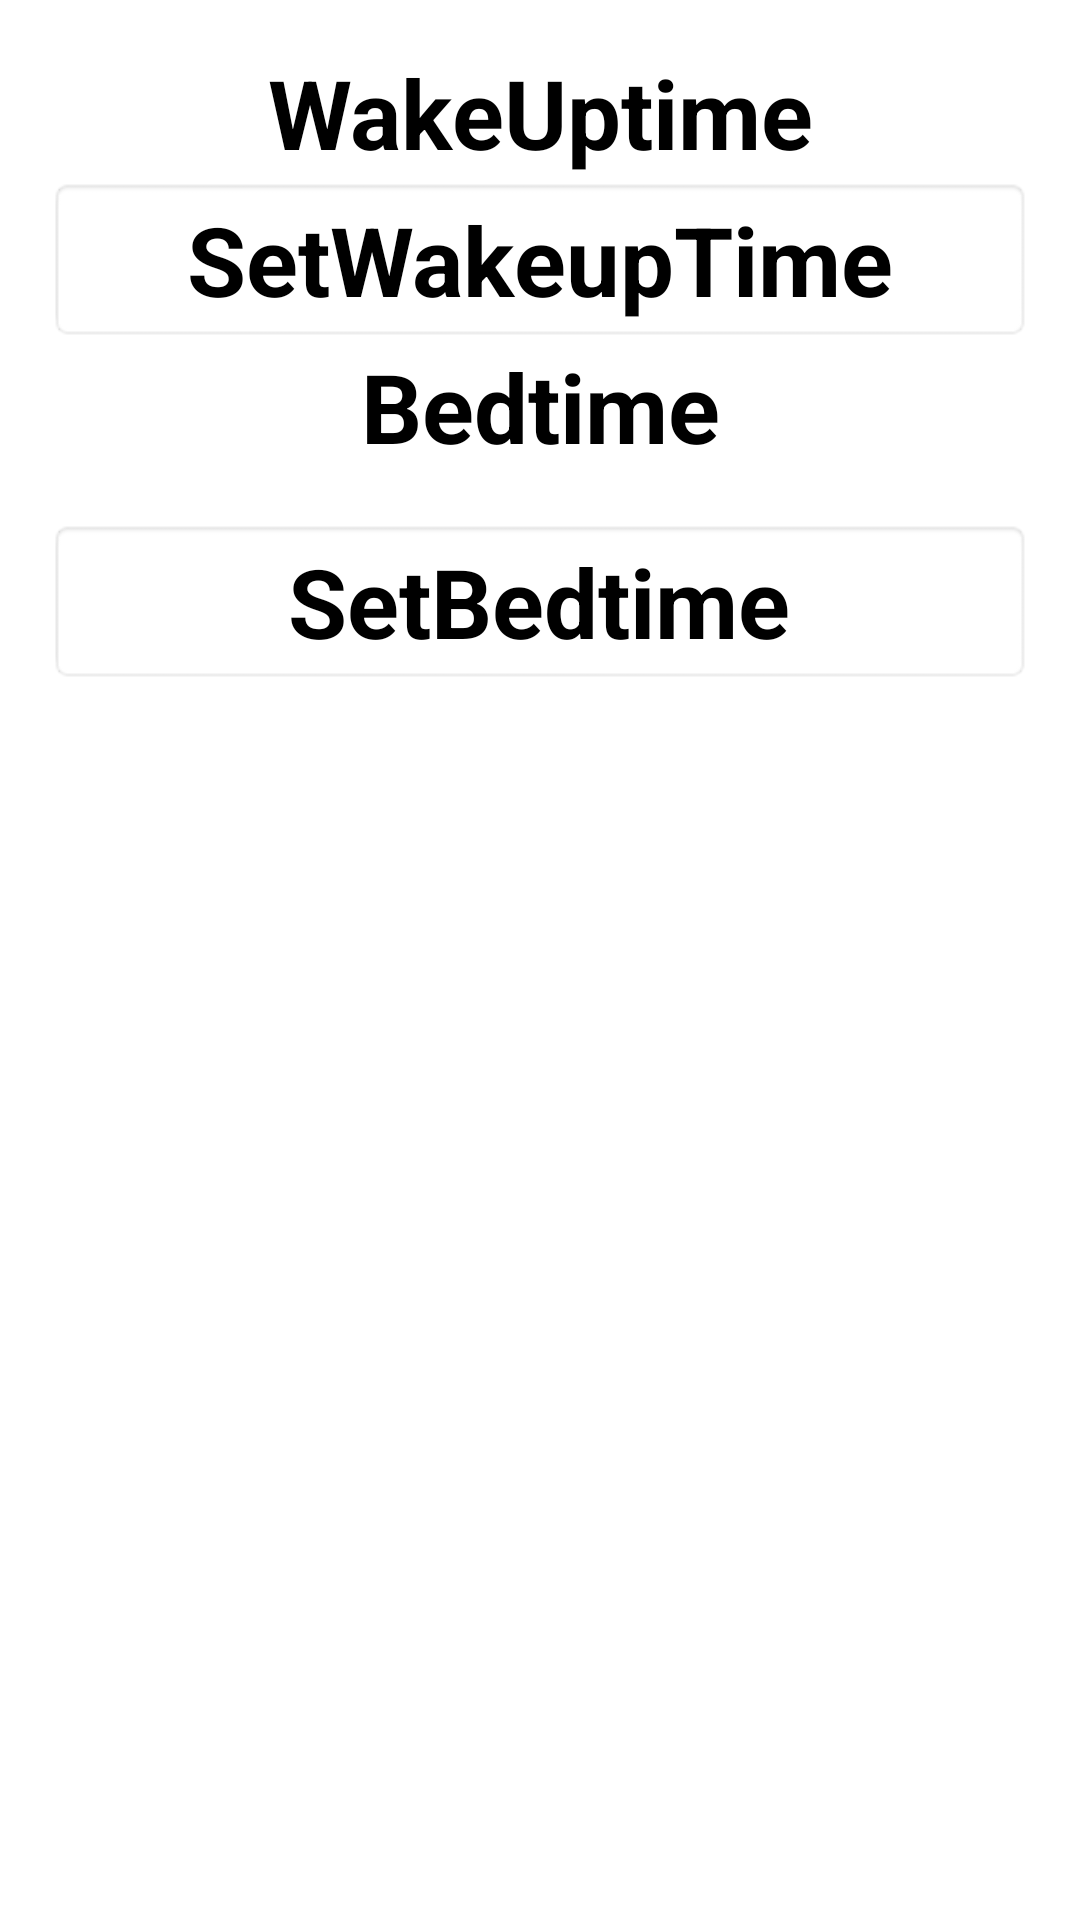

The Android layout XML behind this screen, and the referenced resources:
<!-- AndroidManifest.xml: application theme Theme.SnoozeYouLose -->
<!-- res/layout/fragment_home.xml -->
<?xml version="1.0" encoding="utf-8"?>
<LinearLayout
    xmlns:android="http://schemas.android.com/apk/res/android"
    xmlns:app="http://schemas.android.com/apk/res-auto"
    xmlns:tools="http://schemas.android.com/tools"
    android:layout_width="match_parent"
    android:layout_height="match_parent"
    android:orientation="vertical"
    android:padding= "16dp">

    <TextView
        android:layout_width="match_parent"
        android:layout_height="wrap_content"
        android:text="WakeUptime"
        android:textSize="32sp"
        android:textStyle="bold"
        android:textColor="@color/black"
        android:gravity="center"
        android:drawablePadding="16dp"
        />

    <TextView
        android:layout_width="match_parent"
        android:layout_height="wrap_content"
        android:id="@+id/tv_timer1"
        android:hint="SetWakeupTime"
        android:textSize="32sp"
        android:textStyle="bold"
        android:gravity="center"
        android:drawablePadding="16dp"
        android:background="@android:drawable/editbox_background"
        app:drawableTopCompat="@drawable/baseline_access_time_24" />


    <TextView
        android:layout_width="match_parent"
        android:layout_height="wrap_content"
        android:text="Bedtime"
        android:textSize="32sp"
        android:textStyle="bold"
        android:textColor="@color/black"
        android:gravity="center"
        android:drawablePadding="16dp"
        />

    <TextView
        android:layout_width="match_parent"
        android:layout_height="wrap_content"
        android:id="@+id/tv_timer2"
        android:text="SetBedtime"
        android:textSize="32sp"
        android:textStyle="bold"
        android:gravity="center"
        android:drawablePadding="16dp"
        android:layout_marginTop="16dp"
        android:background="@android:drawable/editbox_background"
        app:drawableTopCompat="@drawable/baseline_access_time_24" />


</LinearLayout>
<!-- resources referenced by this layout -->
<resources>
  <color name="black">#FF000000</color>
  <style name="Theme.SnoozeYouLose" parent="Theme.MaterialComponents.DayNight.DarkActionBar">
          
          <item name="colorPrimary">@color/purple_500</item>
          <item name="colorPrimaryVariant">@color/purple_700</item>
          <item name="colorOnPrimary">@color/white</item>
          
          <item name="colorSecondary">@color/teal_200</item>
          <item name="colorSecondaryVariant">@color/teal_700</item>
          <item name="colorOnSecondary">@color/black</item>
          
          <item name="android:statusBarColor">?attr/colorPrimaryVariant</item>
          
      </style>
  <color name="purple_500">#FF6200EE</color>
  <color name="purple_700">#3c428c</color>
  <color name="white">#FFFFFFFF</color>
  <color name="teal_200">#FF03DAC5</color>
  <color name="teal_700">#FF018786</color>
</resources>
